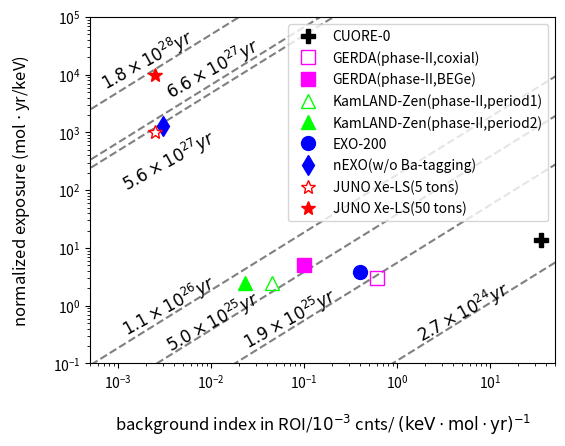

Here is the Python script that generated this plot:
import numpy as np
import matplotlib.pyplot as plt
import matplotlib.pyplot as plt


halftime_list = [1.8e28, 6.6e27, 5.6e27, 1.1e26, 5.0e25, 1.9e25, 2.7e24]
N_a = 6.022e23
alpha = 1.64 # 90%CL 
constant = np.log(2)

Bi=np.arange(1e-4,50,10e-3)

fig = plt.figure(figsize=(6,4.5))
ax = fig.add_subplot(1,1,1)

for i in range(len(halftime_list)):
    ax.plot(Bi,pow((halftime_list[i]*alpha/(constant*N_a)),2)*Bi*1e-3,'--',color='grey')

markersize_value=10
ax.plot(35,14,'P',markersize=markersize_value,label='CUORE-0',color='black')
ax.plot(0.6,3,'s',markersize=markersize_value,label='GERDA(phase-II,coxial)',color='fuchsia',fillstyle='none')
ax.plot(0.1,5,'s',markersize=markersize_value,label='GERDA(phase-II,BEGe)',color='fuchsia')
ax.plot(0.045,2.5,'^',markersize=markersize_value,label='KamLAND-Zen(phase-II,period1)',color='lime',fillstyle='none')
ax.plot(0.023,2.5,'^',markersize=markersize_value,label='KamLAND-Zen(phase-II,period2)',color='lime')
ax.plot(0.4,3.8,'o',markersize=markersize_value,label='EXO-200',color='blue')
ax.plot(3e-3,1.3e3,'d',markersize=markersize_value,label='nEXO(w/o Ba-tagging)',color='blue')
ax.plot(2.5e-3,1e3,'*',markersize=markersize_value,label='JUNO Xe-LS(5 tons)',color='red',fillstyle='none')
ax.plot(2.5e-3,1e4,'*',markersize=markersize_value,label='JUNO Xe-LS(50 tons)',color='red')
ax.legend(loc = 'upper right')

rotation_value = 29 
size_value=12
ax.text(0.6e-3,0.55e4,'$1.8\\times 10^{28}yr$',rotation=rotation_value,size=size_value)
ax.text(3e-3,3.9e3,'$6.6\\times 10^{27}yr$',rotation=rotation_value,size=size_value)
ax.text(1e-3,1e2,'$5.6\\times 10^{27}yr$',rotation=rotation_value,size=size_value)
ax.text(1e-3,0.3,'$1.1\\times 10^{26}yr$',rotation=rotation_value,size=size_value)
ax.text(3e-3,0.16,'$5.0\\times 10^{25}yr$',rotation=rotation_value,size=size_value)
ax.text(0.02,0.18,'$1.9\\times 10^{25}yr$',rotation=rotation_value,size=size_value)
ax.text(1.5,0.24,'$2.7\\times 10^{24}yr$',rotation=rotation_value,size=size_value)


ax.set_xlabel('background index in ROI/$10^{-3}$ cnts/ $\\rm (keV \cdot mol\cdot yr)^{-1}$',size=12,labelpad=15)
ax.set_xlim([0.5e-3,50])
ax.set_xscale('log')
ax.set_ylabel('normalized exposure (mol $\cdot$ yr/keV)',size=12,labelpad=15)
ax.set_ylim([0.1,1e5])
ax.set_yscale('log')
plt.savefig('./NLDBD_sensitivity.png')

